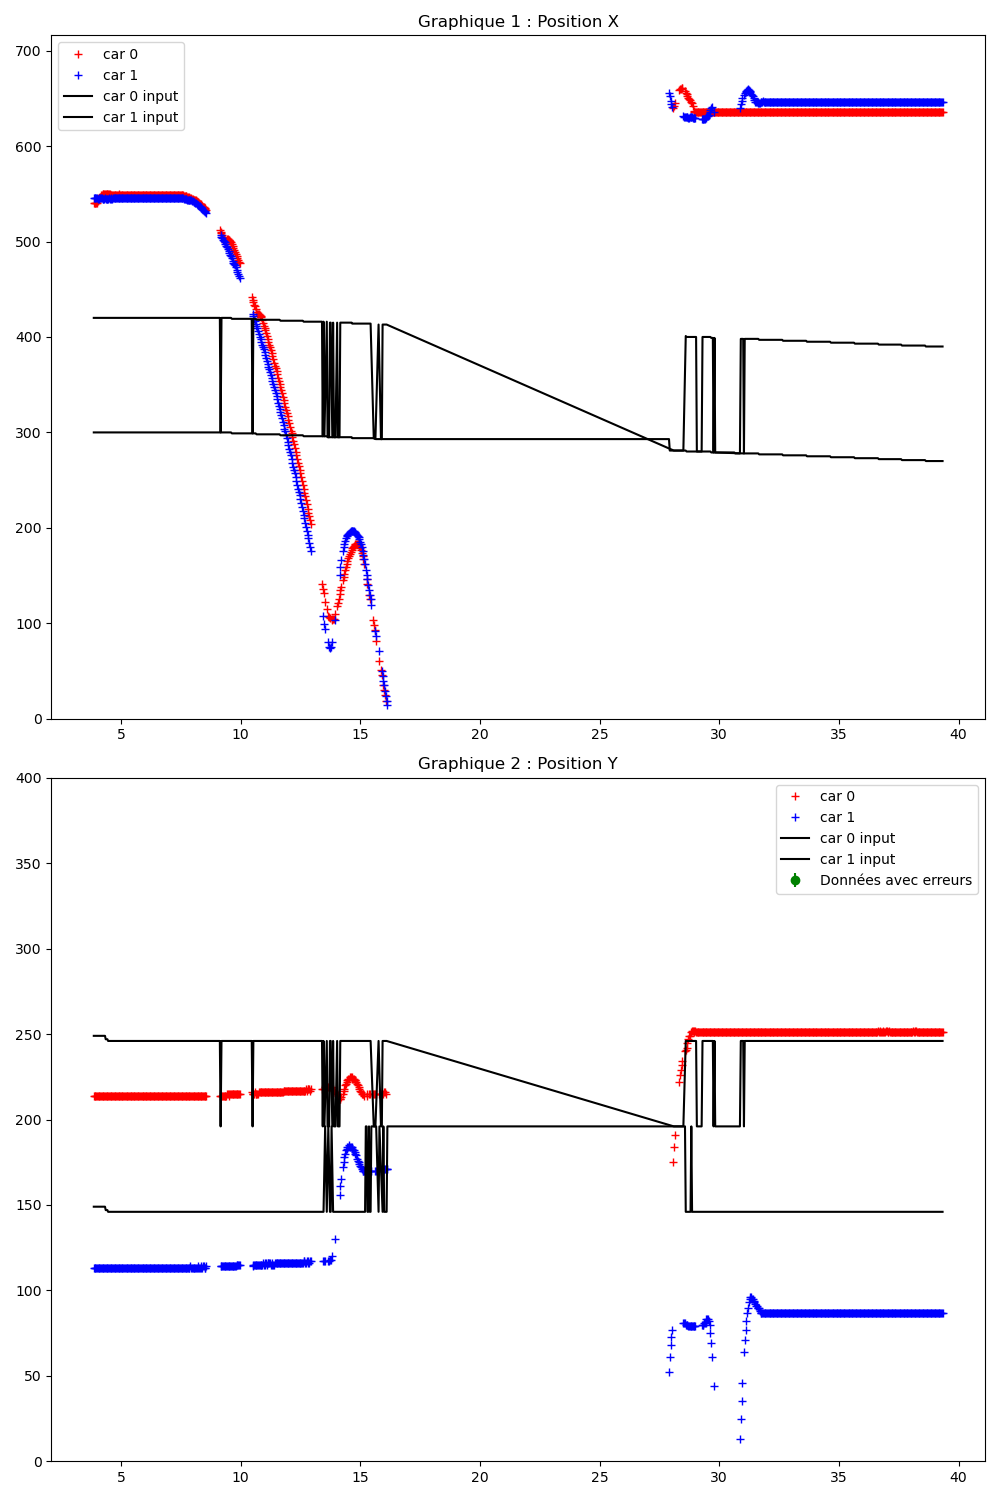

The file beside this chart, header and first rows:
Time (s); ; car_position; ; input; ; command; ; obstacles
3.842; ; 0; 540; 214; -90; 0; 0; 1; 546; 113; -90; 0; 0; ; 300; 200; ; 0; 0; 
3.862; ; 0; 540; 214; -90; 0; 0; 1; 546; 113; -90; 0; 0; ; 0; 420; 249; 1; 300; 149; ; 0; 0
3.898; ; 0; 540; 214; -90; 0; 0; 1; 546; 113; -90; 0; 0; ; 0; 420; 249; 1; 300; 149; ; 0; 150
3.929; ; 0; 540; 214; -90; 0; 0; 1; 546; 113; -90; 0; 0; ; 0; 420; 249; 1; 300; 149; ; 0; 0
3.962; ; 0; 540; 214; -90; 0; 0; 1; 546; 113; -90; 0; 0; ; 0; 420; 249; 1; 300; 149; ; 0; 0
3.998; ; 0; 540; 214; -90; 0; 0; 1; 546; 113; -90; 0; 0; ; 0; 420; 249; 1; 300; 149; ; 0; 0
4.030; ; 0; 542; 214; -90; 0; 0; 1; 545; 113; -90; 0; 0; ; 0; 420; 249; 1; 300; 149; ; 0; 0
4.062; ; 0; 545; 214; -90; 0; 0; 1; 545; 113; -90; 0; 0; ; 0; 420; 249; 1; 300; 149; ; 0; 0
4.098; ; 0; 546; 214; -90; 0; 0; 1; 546; 113; -90; 0; 0; ; 0; 420; 249; 1; 300; 149; ; 0; 0
4.130; ; 0; 547; 214; -90; 0; 0; 1; 546; 113; -90; 0; 0; ; 0; 420; 249; 1; 300; 149; ; 0; 0
4.162; ; 0; 549; 214; -90; 0; 0; 1; 546; 113; -90; 0; 0; ; 0; 420; 249; 1; 300; 149; ; 0; 0
4.198; ; 0; 549; 214; -90; 0; 0; 1; 546; 113; -90; 0; 0; ; 0; 420; 249; 1; 300; 149; ; 0; 0
4.230; ; 0; 550; 214; -90; 0; 0; 1; 545; 113; -90; 0; 0; ; 0; 420; 249; 1; 300; 149; ; 0; 0
4.262; ; 0; 550; 214; -90; 0; 0; 1; 545; 113; -90; 0; 0; ; 0; 420; 249; 1; 300; 149; ; 0; 0
4.298; ; 0; 550; 214; -90; 0; 0; 1; 545; 113; -90; 0; 0; ; 0; 420; 249; 1; 300; 149; ; 0; 0
4.330; ; 0; 550; 214; 3; 89; 41; 1; 546; 113; -90; 0; 0; ; 0; 420; 249; 1; 300; 149; ; 0; 0
4.361; ; 0; 550; 214; 3; 88; 41; 1; 545; 113; -90; 0; 0; ; 0; 420; 247; 1; 300; 147; ; 0; 0
4.398; ; 0; 550; 214; 3; 89; 41; 1; 545; 113; -90; 0; 0; ; 0; 420; 247; 1; 300; 147; ; 0; 0
4.430; ; 0; 550; 214; 3; 89; 42; 1; 545; 113; 0; 88; 43; ; 0; 420; 247; 1; 300; 147; ; 0; 0
4.461; ; 0; 550; 214; 3; 89; 42; 1; 545; 113; 0; 88; 43; ; 0; 420; 246; 1; 300; 146; ; 0; 0
4.497; ; 0; 550; 214; 3; 89; 42; 1; 546; 113; 0; 88; 43; ; 0; 420; 246; 1; 300; 146; ; 0; 0
4.529; ; 0; 550; 214; 3; 89; 42; 1; 545; 113; 0; 89; 43; ; 0; 420; 246; 1; 300; 146; ; 0; 0
4.562; ; 0; 549; 214; 3; 89; 42; 1; 546; 113; 0; 89; 43; ; 0; 420; 246; 1; 300; 146; ; 0; 0
4.597; ; 0; 549; 214; 3; 89; 42; 1; 545; 113; 0; 89; 43; ; 0; 420; 246; 1; 300; 146; ; 0; 0
4.629; ; 0; 549; 214; 3; 90; 42; 1; 545; 113; 0; 89; 44; ; 0; 420; 246; 1; 300; 146; ; 0; 0
4.661; ; 0; 549; 214; 3; 90; 42; 1; 546; 113; 0; 89; 44; ; 0; 420; 246; 1; 300; 146; ; 0; 0
4.698; ; 0; 549; 214; 3; 90; 42; 1; 546; 113; 0; 89; 44; ; 0; 420; 246; 1; 300; 146; ; 0; 0
4.729; ; 0; 549; 214; 3; 90; 42; 1; 546; 113; 0; 89; 44; ; 0; 420; 246; 1; 300; 146; ; 0; 0
4.761; ; 0; 549; 214; 3; 90; 42; 1; 546; 113; 0; 90; 44; ; 0; 420; 246; 1; 300; 146; ; 0; 0
4.798; ; 0; 549; 214; 3; 90; 42; 1; 546; 113; 0; 89; 44; ; 0; 420; 246; 1; 300; 146; ; 0; 0
4.830; ; 0; 549; 214; 3; 90; 42; 1; 546; 113; 0; 90; 44; ; 0; 420; 246; 1; 300; 146; ; 0; 0
4.861; ; 0; 549; 214; 3; 90; 42; 1; 546; 113; 0; 90; 44; ; 0; 420; 246; 1; 300; 146; ; 0; 0
4.897; ; 0; 550; 214; 3; 90; 42; 1; 546; 113; 0; 90; 44; ; 0; 420; 246; 1; 300; 146; ; 0; 0
4.929; ; 0; 549; 214; 3; 90; 42; 1; 546; 113; 0; 90; 44; ; 0; 420; 246; 1; 300; 146; ; 0; 0
4.962; ; 0; 549; 214; 3; 90; 42; 1; 546; 113; 0; 90; 44; ; 0; 420; 246; 1; 300; 146; ; 0; 0
4.997; ; 0; 549; 214; 3; 90; 43; 1; 546; 113; 0; 90; 44; ; 0; 420; 246; 1; 300; 146; ; 0; 0
5.029; ; 0; 549; 214; 3; 90; 43; 1; 546; 113; 0; 90; 44; ; 0; 420; 246; 1; 300; 146; ; 0; 0
5.061; ; 0; 549; 214; 3; 90; 43; 1; 546; 113; 0; 90; 44; ; 0; 420; 246; 1; 300; 146; ; 0; 0
5.103; ; 0; 549; 214; 3; 90; 43; 1; 546; 113; 0; 90; 44; ; 0; 420; 246; 1; 300; 146; ; 0; 0
5.132; ; 0; 549; 214; 3; 90; 43; 1; 546; 113; 0; 90; 44; ; 0; 420; 246; 1; 300; 146; ; 0; 0
5.162; ; 0; 549; 214; 3; 90; 43; 1; 546; 113; 0; 90; 44; ; 0; 420; 246; 1; 300; 146; ; 0; 0
5.197; ; 0; 549; 214; 3; 90; 43; 1; 546; 113; 0; 90; 44; ; 0; 420; 246; 1; 300; 146; ; 0; 0
5.229; ; 0; 549; 214; 3; 90; 43; 1; 546; 113; 0; 90; 44; ; 0; 420; 246; 1; 300; 146; ; 0; 0
5.261; ; 0; 549; 214; 3; 90; 43; 1; 546; 113; 0; 89; 44; ; 0; 420; 246; 1; 300; 146; ; 0; 0
5.298; ; 0; 549; 214; 3; 90; 43; 1; 546; 113; 0; 90; 44; ; 0; 420; 246; 1; 300; 146; ; 0; 0
5.329; ; 0; 549; 214; 3; 90; 43; 1; 546; 113; 0; 90; 44; ; 0; 420; 246; 1; 300; 146; ; 0; 0
5.361; ; 0; 549; 214; 3; 90; 43; 1; 546; 113; 0; 90; 44; ; 0; 420; 246; 1; 300; 146; ; 0; 0
5.398; ; 0; 549; 214; 3; 90; 43; 1; 546; 113; 0; 89; 44; ; 0; 420; 246; 1; 300; 146; ; 0; 0
5.429; ; 0; 549; 214; 3; 90; 43; 1; 546; 113; 0; 89; 43; ; 0; 420; 246; 1; 300; 146; ; 0; 0
5.461; ; 0; 549; 214; 3; 90; 43; 1; 546; 113; 0; 90; 44; ; 0; 420; 246; 1; 300; 146; ; 0; 0
5.497; ; 0; 549; 214; 3; 90; 43; 1; 546; 113; 0; 90; 44; ; 0; 420; 246; 1; 300; 146; ; 0; 0
5.527; ; 0; 549; 214; 3; 90; 43; 1; 546; 113; 0; 90; 44; ; 0; 420; 246; 1; 300; 146; ; 0; 0
5.560; ; 0; 549; 214; 3; 90; 43; 1; 546; 113; 0; 89; 44; ; 0; 420; 246; 1; 300; 146; ; 0; 0
5.595; ; 0; 549; 214; 3; 90; 43; 1; 546; 113; 0; 89; 44; ; 0; 420; 246; 1; 300; 146; ; 0; 0
5.626; ; 0; 549; 214; 3; 90; 43; 1; 546; 113; 0; 90; 44; ; 0; 420; 246; 1; 300; 146; ; 0; 0
5.661; ; 0; 549; 214; 3; 90; 43; 1; 546; 113; 0; 90; 44; ; 0; 420; 246; 1; 300; 146; ; 0; 0
5.698; ; 0; 549; 214; 3; 90; 43; 1; 546; 113; 0; 90; 44; ; 0; 420; 246; 1; 300; 146; ; 0; 0
5.730; ; 0; 549; 214; 3; 90; 43; 1; 546; 113; 0; 90; 44; ; 0; 420; 246; 1; 300; 146; ; 0; 0
5.759; ; 0; 549; 214; 3; 90; 43; 1; 546; 113; 0; 89; 44; ; 0; 420; 246; 1; 300; 146; ; 0; 0
5.794; ; 0; 549; 214; 3; 90; 43; 1; 546; 113; 0; 90; 44; ; 0; 420; 246; 1; 300; 146; ; 0; 0
... 598 more rows
